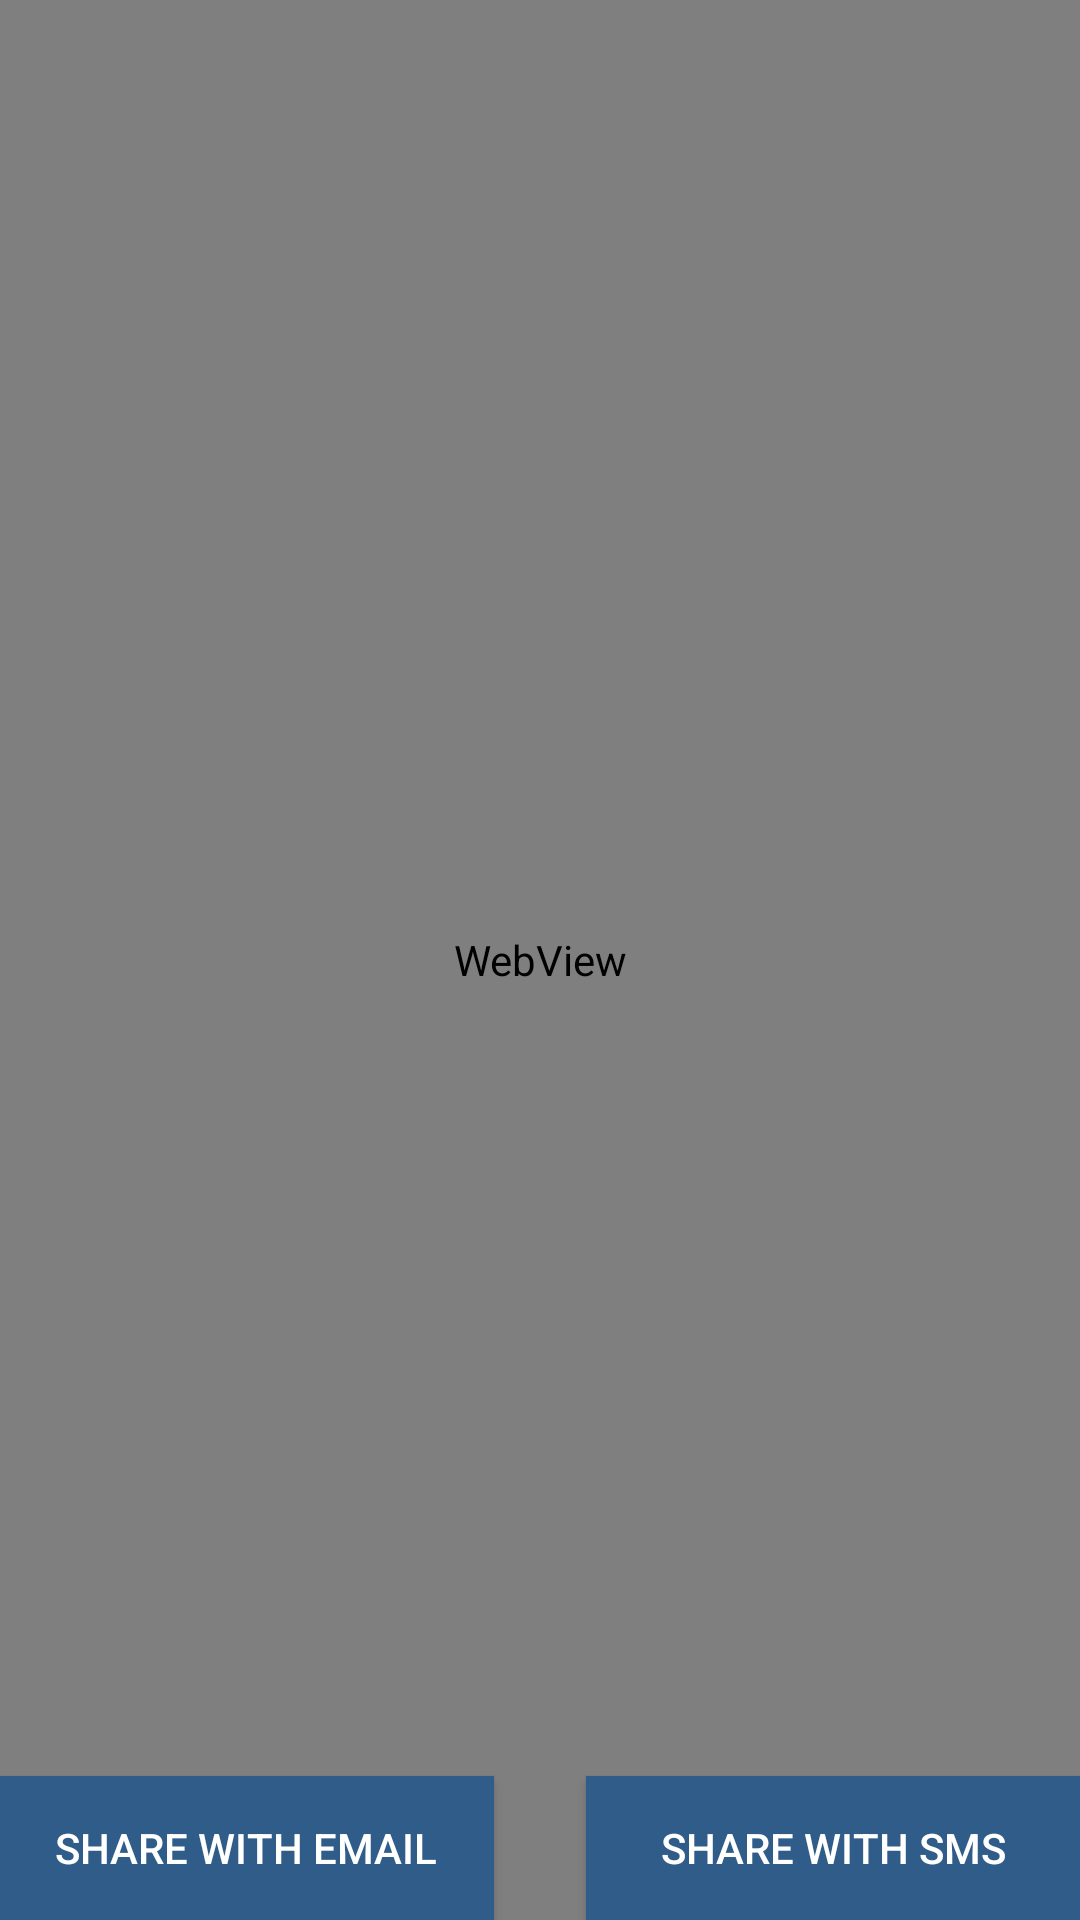

Reconstruct the res/layout file that produces this screen, plus the resources it refers to.
<!-- AndroidManifest.xml: application theme AppTheme -->
<!-- res/layout/activity_product_view.xml -->
<?xml version="1.0" encoding="utf-8"?>
<RelativeLayout xmlns:android="http://schemas.android.com/apk/res/android"
    xmlns:tools="http://schemas.android.com/tools"
    android:layout_width="match_parent"
    android:layout_height="match_parent"
    android:paddingBottom="@dimen/activity_vertical_margin"
    android:paddingLeft="@dimen/activity_horizontal_margin"
    android:paddingRight="@dimen/activity_horizontal_margin"
    android:paddingTop="@dimen/activity_vertical_margin"
    tools:context="com.example.tyler.ilovenougat.ProductView">

    <WebView
        android:layout_width="wrap_content"
        android:layout_height="wrap_content"
        android:id="@+id/webView"
        android:elevation="1dp"
        android:layout_alignParentStart="true"
        android:layout_alignParentBottom="true"
        android:layout_alignParentEnd="true"
        android:layout_alignParentTop="true" />

    <Button
        android:layout_width="165dp"
        android:layout_height="wrap_content"
        android:text="Share With Email"
        android:id="@+id/shareEmail"
        android:elevation="2dp"
        android:background="@color/colorPrimaryDark"
        android:layout_alignParentBottom="true"
        android:layout_alignParentStart="true"
        android:textColor="@android:color/white" />

    <Button
        android:layout_width="165dp"
        android:layout_height="wrap_content"
        android:text="Share With SMS"
        android:id="@+id/shareSMS"
        android:background="@color/colorPrimaryDark"
        android:elevation="2dp"
        android:layout_alignParentBottom="true"
        android:layout_alignEnd="@+id/webView"
        android:textColor="@android:color/white" />

</RelativeLayout>
<!-- resources referenced by this layout -->
<resources>
  <color name="colorPrimaryDark">#2f5c88</color>
  <style name="AppTheme" parent="Theme.AppCompat.Light.DarkActionBar">
          
          <item name="colorPrimary">@color/colorPrimary</item>
          <item name="colorPrimaryDark">@color/colorPrimaryDark</item>
          <item name="colorAccent">@color/colorAccent</item>
      </style>
  <color name="colorPrimary">#568bbe</color>
  <color name="colorAccent">#ff5e02</color>
</resources>
